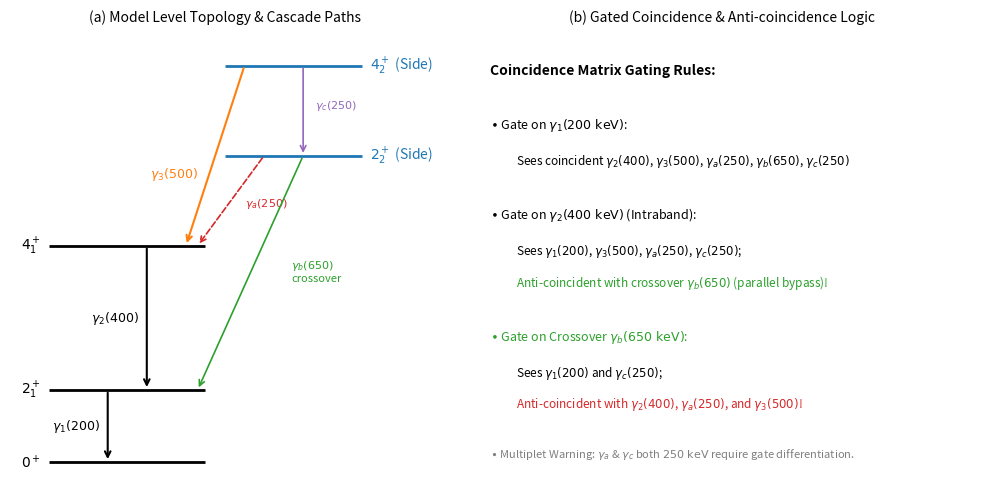

The script that saved this image:
#!/usr/bin/env python3
"""
a130_coincidence_topology_figure.py
Didactic model of coincidence gating and level scheme topology.
Generates Img/coincidence-level-scheme-model.svg and Img/coincidence-level-scheme-model.pdf.
"""

import matplotlib
matplotlib.use('Agg')
import matplotlib.pyplot as plt
import os
import hashlib

def main():
    img_dir = 'raw/writing/gpt/A130/these_2023_template/these_template/Img'
    os.makedirs(img_dir, exist_ok=True)

    fig, (ax1, ax2) = plt.subplots(1, 2, figsize=(10, 5), dpi=300, gridspec_kw={'width_ratios': [1, 1.2]})

    ax1.hlines([0, 200, 600], 0.1, 0.5, colors='black', lw=2)
    ax1.text(0.08, 0, r'$0^+$', fontsize=10, va='center', ha='right')
    ax1.text(0.08, 200, r'$2_1^+$', fontsize=10, va='center', ha='right')
    ax1.text(0.08, 600, r'$4_1^+$', fontsize=10, va='center', ha='right')

    ax1.hlines([850, 1100], 0.55, 0.9, colors='#1f77b4', lw=2)
    ax1.text(0.92, 850, r'$2_2^+$ (Side)', fontsize=10, va='center', ha='left', color='#1f77b4')
    ax1.text(0.92, 1100, r'$4_2^+$ (Side)', fontsize=10, va='center', ha='left', color='#1f77b4')

    ax1.annotate('', xy=(0.25, 0), xytext=(0.25, 200), arrowprops=dict(arrowstyle="->", lw=1.5, color='black'))
    ax1.text(0.23, 100, r'$\gamma_1 (200)$', fontsize=9, ha='right', va='center')

    ax1.annotate('', xy=(0.35, 200), xytext=(0.35, 600), arrowprops=dict(arrowstyle="->", lw=1.5, color='black'))
    ax1.text(0.33, 400, r'$\gamma_2 (400)$', fontsize=9, ha='right', va='center')

    ax1.annotate('', xy=(0.45, 600), xytext=(0.60, 1100), arrowprops=dict(arrowstyle="->", lw=1.5, color='#ff7f0e'))
    ax1.text(0.48, 800, r'$\gamma_3 (500)$', fontsize=9, ha='right', va='center', color='#ff7f0e')

    ax1.annotate('', xy=(0.48, 600), xytext=(0.65, 850), arrowprops=dict(arrowstyle="->", lw=1.2, color='#d62728', ls='--'))
    ax1.text(0.60, 710, r'$\gamma_a (250)$', fontsize=8, color='#d62728')

    ax1.annotate('', xy=(0.48, 200), xytext=(0.75, 850), arrowprops=dict(arrowstyle="->", lw=1.2, color='#2ca02c'))
    ax1.text(0.72, 500, r'$\gamma_b (650)$' '\n' r'crossover', fontsize=8, color='#2ca02c')

    ax1.annotate('', xy=(0.75, 850), xytext=(0.75, 1100), arrowprops=dict(arrowstyle="->", lw=1.2, color='#9467bd'))
    ax1.text(0.78, 980, r'$\gamma_c (250)$', fontsize=8, color='#9467bd')

    ax1.set_xlim(0.0, 1.1)
    ax1.set_ylim(-50, 1200)
    ax1.axis('off')
    ax1.set_title(r'(a) Model Level Topology & Cascade Paths', fontsize=10)

    ax2.text(0.05, 0.90, r'Coincidence Matrix Gating Rules:', fontsize=10, weight='bold')
    ax2.text(0.05, 0.78, r'$\bullet$ Gate on $\gamma_1 (200\ \mathrm{keV})$:', fontsize=9, color='black')
    ax2.text(0.10, 0.70, r'Sees coincident $\gamma_2 (400)$, $\gamma_3 (500)$, $\gamma_a (250)$, $\gamma_b (650)$, $\gamma_c (250)$', fontsize=8.5)
    ax2.text(0.05, 0.58, r'$\bullet$ Gate on $\gamma_2 (400\ \mathrm{keV})$ (Intraband):', fontsize=9, color='black')
    ax2.text(0.10, 0.50, r'Sees $\gamma_1 (200)$, $\gamma_3 (500)$, $\gamma_a (250)$, $\gamma_c (250)$;', fontsize=8.5)
    ax2.text(0.10, 0.43, r'Anti-coincident with crossover $\gamma_b (650)$ (parallel bypass)!', fontsize=8.5, color='#2ca02c')
    ax2.text(0.05, 0.31, r'$\bullet$ Gate on Crossover $\gamma_b (650\ \mathrm{keV})$:', fontsize=9, color='#2ca02c')
    ax2.text(0.10, 0.23, r'Sees $\gamma_1 (200)$ and $\gamma_c (250)$;', fontsize=8.5)
    ax2.text(0.10, 0.16, r'Anti-coincident with $\gamma_2 (400)$, $\gamma_a (250)$, and $\gamma_3 (500)$!', fontsize=8.5, color='#d62728')
    ax2.text(0.05, 0.05, r'$\bullet$ Multiplet Warning: $\gamma_a$ & $\gamma_c$ both $250\ \mathrm{keV}$ require gate differentiation.', fontsize=8, style='italic', color='#7f7f7f')

    ax2.set_xlim(0, 1)
    ax2.set_ylim(0, 1)
    ax2.axis('off')
    ax2.set_title(r'(b) Gated Coincidence & Anti-coincidence Logic', fontsize=10)

    fig.tight_layout()

    svg_path = os.path.join(img_dir, 'coincidence-level-scheme-model.svg')
    pdf_path = os.path.join(img_dir, 'coincidence-level-scheme-model.pdf')

    fig.savefig(svg_path, format='svg')
    fig.savefig(pdf_path, format='pdf')
    plt.close(fig)

    print(f"Generated {svg_path}")
    print(f"Generated {pdf_path}")

if __name__ == '__main__':
    main()
